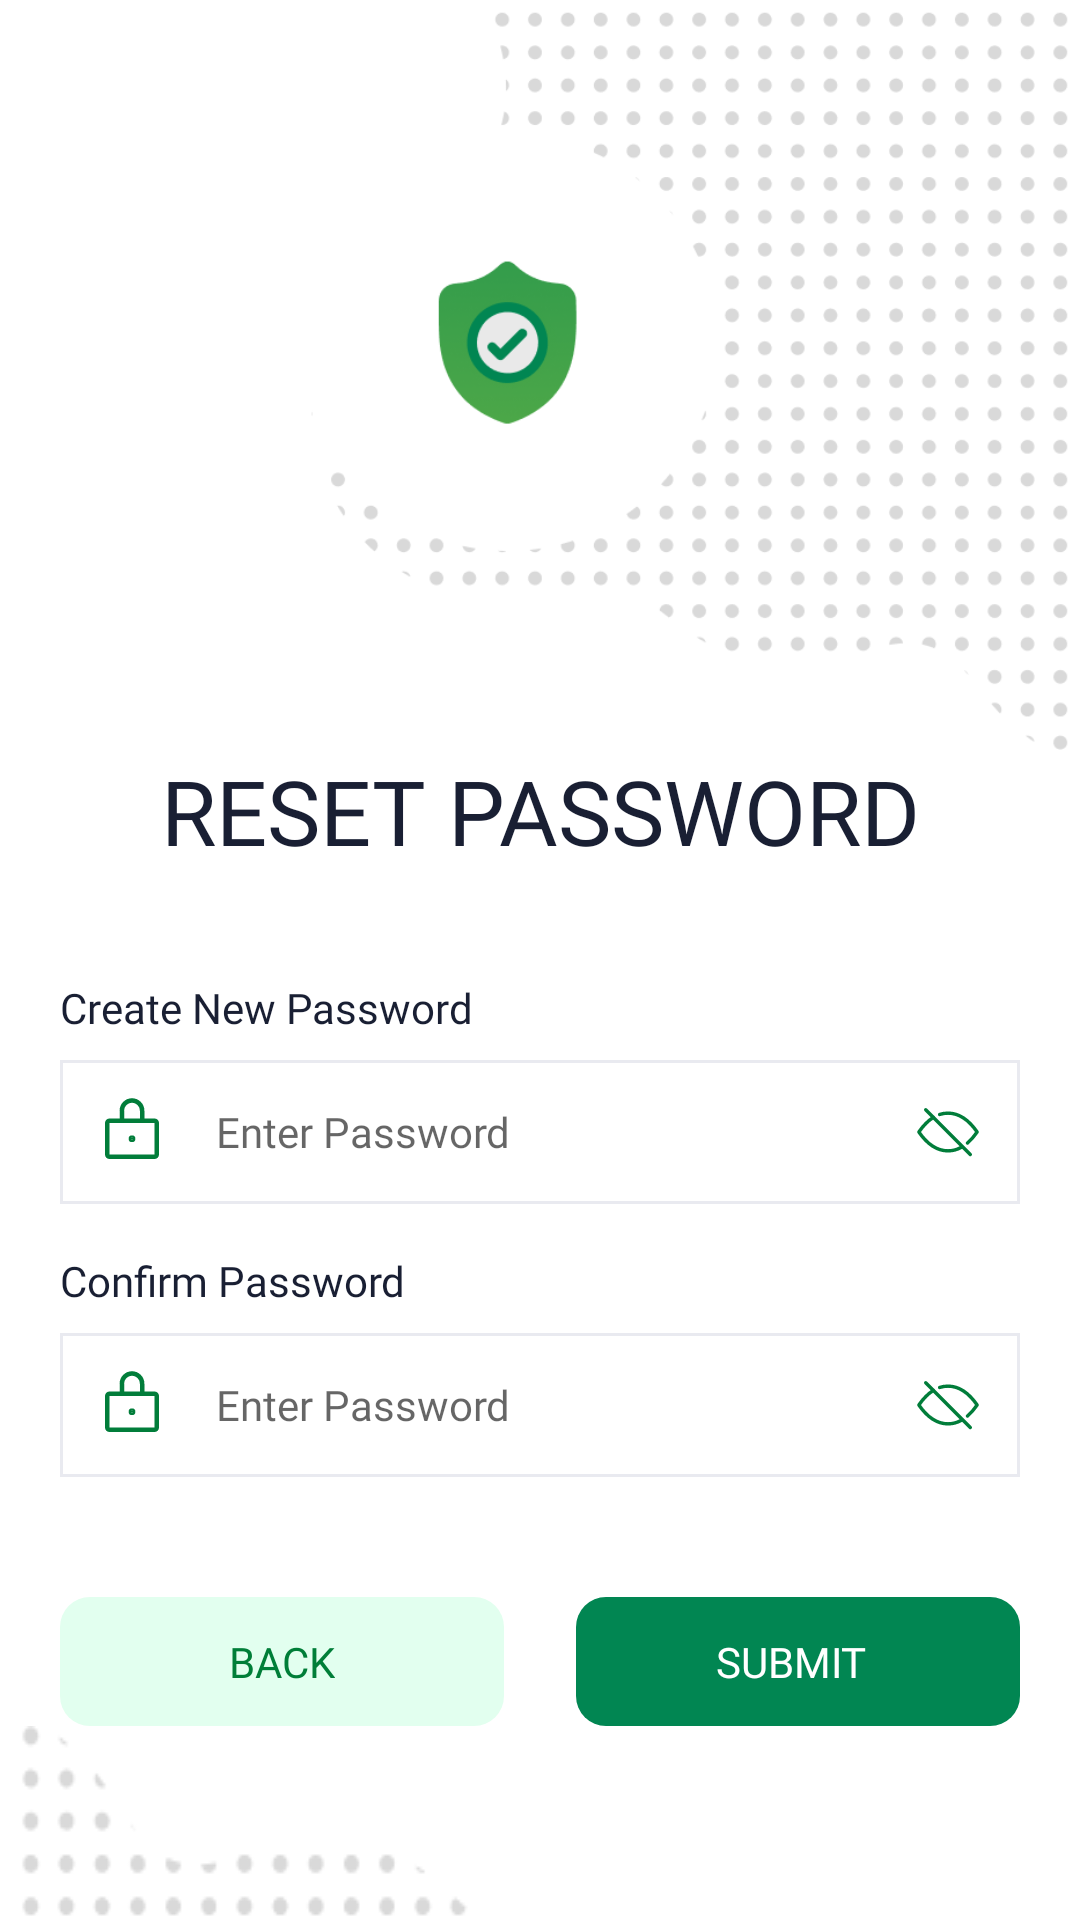

This screen was rendered from an Android layout file. Write that file and the resources it references.
<!-- AndroidManifest.xml: application theme Theme.ENGU_Pension_Verification_Application -->
<!-- res/layout/fragment_reset_password.xml -->
<?xml version="1.0" encoding="utf-8"?>
<androidx.core.widget.NestedScrollView xmlns:android="http://schemas.android.com/apk/res/android"
    xmlns:app="http://schemas.android.com/apk/res-auto"
    xmlns:tools="http://schemas.android.com/tools"
    android:layout_width="match_parent"
    android:layout_height="match_parent"
    android:background="@color/white"
    tools:context=".ui.fragment.signup.resetpassword.ResetPasswordFragment">

    <LinearLayout
        android:layout_width="match_parent"
        android:layout_height="match_parent"
        android:orientation="vertical">


        <FrameLayout
            android:id="@+id/fl_rtpass_logo_bg"
            android:layout_width="wrap_content"
            android:layout_height="250dp"
            android:layout_gravity="end"
            app:layout_constraintEnd_toEndOf="parent"
            app:layout_constraintTop_toTopOf="parent">

            <ImageView
                android:layout_width="wrap_content"
                android:layout_height="wrap_content"
                android:scaleType="fitEnd"
                android:src="@drawable/ic_reset_pwd_2x_bg" />

        </FrameLayout>

        <androidx.constraintlayout.widget.ConstraintLayout
            android:id="@+id/cl_resetpassword"
            android:layout_width="match_parent"
            android:layout_height="wrap_content"
            app:layout_constraintBottom_toBottomOf="parent"
            app:layout_constraintEnd_toEndOf="parent"
            app:layout_constraintStart_toStartOf="parent"
            app:layout_constraintTop_toBottomOf="@+id/fl_rtpass_logo_bg">


            <TextView
                android:id="@+id/text_resetpassword"
                style="@style/Style_text_title_Main"
                android:layout_width="wrap_content"
                android:layout_height="wrap_content"
                android:text="@string/reset_password"
                app:layout_constraintEnd_toEndOf="parent"
                app:layout_constraintStart_toStartOf="parent"
                app:layout_constraintTop_toTopOf="parent" />

            <LinearLayout
                android:id="@+id/ll_resetpassword"
                android:layout_width="match_parent"
                android:layout_height="wrap_content"
                android:layout_marginHorizontal="@dimen/dp_20"
                android:layout_marginVertical="@dimen/dp_20"
                android:orientation="vertical"
                app:layout_constraintEnd_toEndOf="parent"
                app:layout_constraintStart_toStartOf="parent"
                app:layout_constraintTop_toBottomOf="@id/text_resetpassword">

                <LinearLayout
                    android:layout_width="match_parent"
                    android:layout_height="wrap_content"
                    android:layout_marginVertical="@dimen/dp_8"
                    android:gravity="center_vertical"
                    android:orientation="horizontal"
                    android:paddingTop="@dimen/dp_8"
                    android:weightSum="2">

                    <TextView
                        android:id="@+id/text_new_pass"
                        style="@style/Style_text_title_1"
                        android:layout_width="@dimen/dp_0"
                        android:layout_height="wrap_content"
                        android:layout_weight="1"
                        android:text="@string/create_new_password" />

                    <TextView
                        android:id="@+id/txt_resetnew_password_error"
                        android:layout_width="@dimen/dp_0"
                        android:layout_height="wrap_content"
                        android:layout_weight="1"
                        android:fontFamily="@font/nunito_sans_semibold"
                        android:gravity="end"
                        android:text="@string/enter_valid_password"
                        android:textColor="@color/red"
                        android:textSize="@dimen/dp_12"
                        android:visibility="gone" />
                </LinearLayout>

                <com.google.android.material.textfield.TextInputLayout
                    android:layout_width="match_parent"
                    android:layout_height="wrap_content"
                    app:hintEnabled="false"
                    app:passwordToggleDrawable="@drawable/show_hide_password"
                    app:passwordToggleEnabled="true"
                    app:passwordToggleTint="@color/colorPrimary">

                    <EditText
                        android:id="@+id/et_new_resetpass"
                        style="@style/Style_text_title_2"
                        android:layout_width="match_parent"
                        android:layout_height="wrap_content"
                        android:background="@drawable/custom_squarebox"
                        android:drawableStart="@drawable/ic_lock"
                        android:drawablePadding="@dimen/dp_16"
                        android:hint="@string/enter_password"
                        android:inputType="textPassword"
                        android:padding="@dimen/dp_12" />
                </com.google.android.material.textfield.TextInputLayout>

                <TextView
                    android:id="@+id/txt_reset_newpass_pattern_error"
                    android:layout_width="match_parent"
                    android:layout_height="wrap_content"
                    android:fontFamily="@font/nunito_sans_semibold"
                    android:gravity="start"
                    android:text="@string/password_must_have_at_least_8_characters_include_uppercase_and_lowercase_letters_a_digit_and_a_special_character"
                    android:textColor="@color/red"
                    android:textSize="@dimen/dp_11"
                    android:visibility="gone" />
            <LinearLayout
                android:layout_width="match_parent"
                android:layout_height="wrap_content"
                android:layout_marginVertical="@dimen/dp_8"
                android:gravity="center_vertical"
                android:orientation="horizontal"
                android:paddingTop="@dimen/dp_8"
                android:weightSum="2">

                <TextView
                    android:id="@+id/txt_confirm_pass"
                    style="@style/Style_text_title_1"
                    android:layout_width="@dimen/dp_0"
                    android:layout_height="wrap_content"
                    android:layout_weight="1"
                    android:text="@string/confirm_password" />
                <TextView
                    android:id="@+id/txt_reset_confirmPassword_error"
                    android:layout_width="@dimen/dp_0"
                    android:layout_height="wrap_content"
                    android:layout_weight="1"
                    android:fontFamily="@font/nunito_sans_semibold"
                    android:gravity="end"
                    android:text="@string/password_mismatch"
                    android:textColor="@color/red"
                    android:textSize="@dimen/dp_12"
                    android:visibility="gone" />
            </LinearLayout>
                <com.google.android.material.textfield.TextInputLayout
                    android:layout_width="match_parent"
                    android:layout_height="wrap_content"
                    app:hintEnabled="false"
                    app:passwordToggleDrawable="@drawable/show_hide_password"
                    app:passwordToggleEnabled="true"
                    app:passwordToggleTint="@color/colorPrimary">

                    <EditText
                        android:id="@+id/et_confirm_resetpass"
                        style="@style/Style_text_title_2"
                        android:layout_width="match_parent"
                        android:layout_height="wrap_content"
                        android:background="@drawable/custom_squarebox"
                        android:drawableStart="@drawable/ic_lock"
                        android:drawablePadding="@dimen/dimen_16"
                        android:hint="@string/enter_password"
                        android:inputType="textPassword"
                        android:padding="@dimen/dp_12" />
                </com.google.android.material.textfield.TextInputLayout>

            </LinearLayout>

            <LinearLayout
                android:layout_width="match_parent"
                android:layout_height="wrap_content"
                android:layout_marginHorizontal="@dimen/dp_20"
                android:layout_marginTop="@dimen/dp_40"
                android:orientation="horizontal"
                app:layout_constraintBottom_toBottomOf="parent"
                app:layout_constraintEnd_toEndOf="parent"
                app:layout_constraintStart_toStartOf="parent"
                app:layout_constraintTop_toBottomOf="@id/ll_resetpassword">

                <LinearLayout
                    android:id="@+id/ll_resetpass_back"
                    android:layout_width="0dp"
                    android:layout_height="match_parent"
                    android:layout_marginEnd="@dimen/dp_12"
                    android:layout_weight="1"
                    android:background="@drawable/button_light_green"
                    android:gravity="center">

                    <TextView
                        android:layout_width="wrap_content"
                        android:layout_height="match_parent"
                        android:fontFamily="@font/nunito_sans_semibold"
                        android:padding="@dimen/dp_12"
                        android:text="@string/back"
                        android:textColor="@color/green_middle"
                        android:textSize="@dimen/dp_14" />
                </LinearLayout>

                <LinearLayout
                    android:id="@+id/ll_resetpass_submit"
                    android:layout_width="0dp"
                    android:layout_height="match_parent"
                    android:layout_marginStart="@dimen/dp_12"
                    android:layout_weight="1"
                    android:background="@drawable/button_green"
                    android:gravity="center">

                    <TextView
                        android:layout_width="wrap_content"
                        android:layout_height="wrap_content"
                        android:fontFamily="@font/nunito_sans_semibold"
                        android:text="@string/submit"
                        android:textColor="@color/white"
                        android:textSize="@dimen/dp_14" />

                    <ImageView
                        android:id="@+id/img_activebank_next"
                        android:layout_width="wrap_content"
                        android:layout_height="wrap_content"
                        android:paddingStart="@dimen/dp_4"
                        android:src="@drawable/ic_arrow_right" />
                </LinearLayout>


            </LinearLayout>


        </androidx.constraintlayout.widget.ConstraintLayout>

        <ImageView
            android:id="@+id/img_login_bottom"
            android:layout_width="match_parent"
            android:layout_height="wrap_content"
            android:scaleType="fitXY"
            android:src="@drawable/ic_new_basebg"
            app:layout_constraintBottom_toBottomOf="parent"
            app:layout_constraintStart_toStartOf="parent" />
    </LinearLayout>


</androidx.core.widget.NestedScrollView>
<!-- resources referenced by this layout -->
<resources>
  <color name="colorPrimary">#017D3A</color>
  <color name="green_middle">#007E38</color>
  <color name="red">#FF0510</color>
  <color name="white">#FFFFFFFF</color>
  <dimen name="dimen_16">16dp</dimen>
  <dimen name="dp_0">0dp</dimen>
  <dimen name="dp_11">11dp</dimen>
  <dimen name="dp_12">12dp</dimen>
  <dimen name="dp_14">14dp</dimen>
  <dimen name="dp_16">16dp</dimen>
  <dimen name="dp_20">20dp</dimen>
  <dimen name="dp_4">4dp</dimen>
  <dimen name="dp_40">40dp</dimen>
  <dimen name="dp_8">8dp</dimen>
  <!-- drawable button_green (drawable) -->
  <?xml version="1.0" encoding="utf-8"?>
  <shape xmlns:android="http://schemas.android.com/apk/res/android">
  
      <solid
          android:color="@color/green_dark" />
      <corners android:radius= "10dp" />
  
  </shape>
  <!-- drawable button_light_green (drawable) -->
  <?xml version="1.0" encoding="utf-8"?>
  <shape xmlns:android="http://schemas.android.com/apk/res/android">
  
      <solid
          android:color="@color/teal" />
      <corners android:radius= "10dp" />
  
  </shape>
  <!-- drawable show_hide_password (drawable) -->
  <?xml version="1.0" encoding="utf-8"?>
  <selector xmlns:android="http://schemas.android.com/apk/res/android">
      <item android:drawable="@drawable/ic_show_eye" android:state_checked="true"/>
      <item android:drawable="@drawable/ic_hide_eye"/>
  </selector>
  <string name="back">BACK</string>
  <string name="confirm_password">Confirm Password</string>
  <string name="create_new_password">Create New Password</string>
  <string name="enter_password">Enter Password</string>
  <string name="enter_valid_password">Enter Valid Password</string>
  <string name="password_mismatch">Password Mismatch</string>
  <string name="password_must_have_at_least_8_characters_include_uppercase_and_lowercase_letters_a_digit_and_a_special_character">Password must have at least 8 characters, include uppercase and lowercase letters, a digit, and a special character</string>
  <string name="reset_password">RESET PASSWORD</string>
  <string name="submit">SUBMIT</string>
  <style name="Style_text_title_1">
          <item name="android:fontFamily">@font/nunito_sans_semibold</item>
          <item name="android:textColor">@color/grey_900</item>
          <item name="android:textSize">@dimen/dp_14</item>
      </style>
  <style name="Style_text_title_2">
          <item name="android:fontFamily">@font/nunito_sans_semibold</item>
          <item name="android:textColor">@color/grey_500</item>
          <item name="android:textSize">@dimen/dp_14</item>
      </style>
  <style name="Style_text_title_Main">
          <item name="android:fontFamily">@font/nunito_sans_semibold</item>
          <item name="android:textColor">@color/grey_900</item>
          <item name="android:textSize">@dimen/dp_30</item>
      </style>
  <color name="green_dark">#018652</color>
  <color name="teal">#E2FFEF</color>
  <color name="grey_60">#E9EAF0</color>
  <!-- drawable ic_show_eye (drawable) -->
  <vector android:height="24dp" android:tint="#017D3A"
      android:viewportHeight="24" android:viewportWidth="24"
      android:width="24dp" xmlns:android="http://schemas.android.com/apk/res/android">
      <path android:fillColor="@android:color/white" android:pathData="M12,4.5C7,4.5 2.73,7.61 1,12c1.73,4.39 6,7.5 11,7.5s9.27,-3.11 11,-7.5c-1.73,-4.39 -6,-7.5 -11,-7.5zM12,17c-2.76,0 -5,-2.24 -5,-5s2.24,-5 5,-5 5,2.24 5,5 -2.24,5 -5,5zM12,9c-1.66,0 -3,1.34 -3,3s1.34,3 3,3 3,-1.34 3,-3 -1.34,-3 -3,-3z"/>
  </vector>
  <color name="grey_900">#191F33</color>
  <color name="grey_500">#767E94</color>
  <dimen name="dp_30">30dp</dimen>
  <color name="purple_500">#FF6200EE</color>
  <color name="purple_700">#FF3700B3</color>
  <color name="teal_200">#FF03DAC5</color>
  <color name="teal_700">#FF018786</color>
  <color name="black">#FF000000</color>
</resources>
